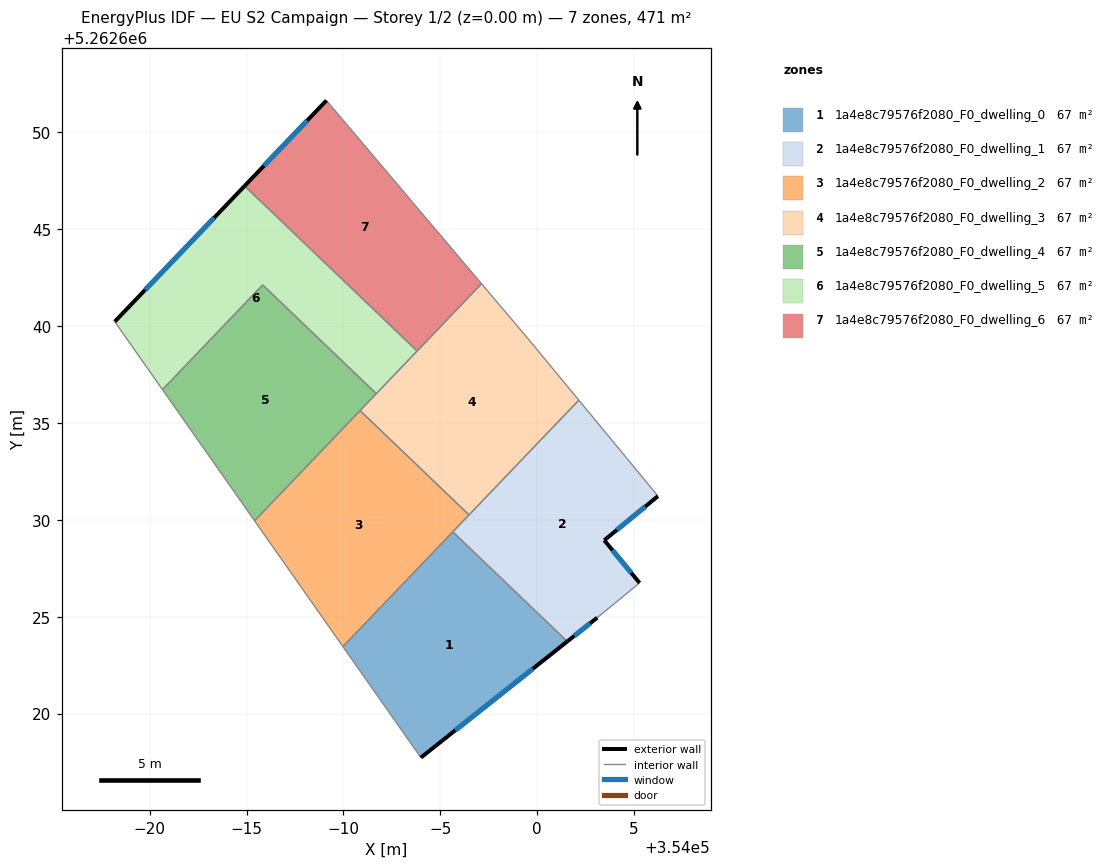
=== STOREY PLAN SPEC (per zone: floor XY polygon, exterior-wall plan segments, windows/doors) ===
zone 1: 1a4e8c79576f2080_F0_dwelling_0  (67.2 m²)
  floor: (354001.55, 5262623.72) (353994.00, 5262617.73) (353989.97, 5262623.46) (353995.64, 5262629.38)
  exterior wall: (353994.00, 5262617.73) – (354001.55, 5262623.72)  [9.6 m]
    window: (353995.77, 5262619.14) – (353999.78, 5262622.32)  [8.1 m²]
  interior walls: 3
zone 2: 1a4e8c79576f2080_F0_dwelling_1  (67.2 m²)
  floor: (354004.58, 5262633.24) (354006.23, 5262631.22) (354003.46, 5262628.95) (354005.28, 5262626.74) (354003.10, 5262624.95) (354001.55, 5262623.72) (353995.64, 5262629.38) (354002.15, 5262636.18)
  exterior wall: (354003.46, 5262628.95) – (354006.23, 5262631.22)  [3.6 m]
    window: (354004.11, 5262629.48) – (354005.58, 5262630.69)  [3.0 m²]
  exterior wall: (354005.28, 5262626.74) – (354003.46, 5262628.95)  [2.9 m]
    window: (354004.86, 5262627.26) – (354003.89, 5262628.43)  [2.4 m²]
  exterior wall: (354001.55, 5262623.72) – (354003.10, 5262624.95)  [2.0 m]
    window: (354001.92, 5262624.01) – (354002.73, 5262624.66)  [1.7 m²]
  interior walls: 6
zone 3: 1a4e8c79576f2080_F0_dwelling_2  (67.2 m²)
  floor: (353996.48, 5262630.26) (353989.97, 5262623.46) (353985.42, 5262629.95) (353990.86, 5262635.64)
  interior walls: 5
zone 4: 1a4e8c79576f2080_F0_dwelling_3  (67.2 m²)
  floor: (353999.52, 5262639.35) (354002.15, 5262636.18) (353996.48, 5262630.26) (353990.86, 5262635.64) (353997.13, 5262642.18)
  interior walls: 7
zone 5: 1a4e8c79576f2080_F0_dwelling_4  (67.2 m²)
  floor: (353991.70, 5262636.51) (353985.42, 5262629.95) (353980.66, 5262636.72) (353985.83, 5262642.12)
  interior walls: 5
zone 6: 1a4e8c79576f2080_F0_dwelling_5  (67.2 m²)
  floor: (353993.80, 5262638.71) (353991.70, 5262636.51) (353985.83, 5262642.12) (353980.66, 5262636.72) (353978.20, 5262640.23) (353984.90, 5262647.23)
  exterior wall: (353984.90, 5262647.23) – (353978.20, 5262640.23)  [9.7 m]
    window: (353983.33, 5262645.59) – (353979.77, 5262641.87)  [8.2 m²]
  interior walls: 5
zone 7: 1a4e8c79576f2080_F0_dwelling_6  (67.2 m²)
  floor: (353989.12, 5262651.64) (353997.13, 5262642.18) (353993.80, 5262638.71) (353984.90, 5262647.23)
  exterior wall: (353989.12, 5262651.64) – (353984.90, 5262647.23)  [6.1 m]
    window: (353988.13, 5262650.61) – (353985.89, 5262648.27)  [5.2 m²]
  interior walls: 3

=== DERIVED (storey summary) ===
Building: EU S2 Campaign
Storey: 1 of 2  (floor level z = 0.00 m)
Storey gross floor area: 470.7 m²
Zones on this storey: 7
  - 1a4e8c79576f2080_F0_dwelling_0: floor 67.2 m²; exterior wall 9.6 m (28.9 m²); 1 window(s) 8.1 m²; WWR 28.1%
  - 1a4e8c79576f2080_F0_dwelling_1: floor 67.2 m²; exterior wall 8.4 m (25.3 m²); 3 window(s) 7.1 m²; WWR 28.1%
  - 1a4e8c79576f2080_F0_dwelling_2: floor 67.2 m²
  - 1a4e8c79576f2080_F0_dwelling_3: floor 67.2 m²
  - 1a4e8c79576f2080_F0_dwelling_4: floor 67.2 m²
  - 1a4e8c79576f2080_F0_dwelling_5: floor 67.2 m²; exterior wall 9.7 m (29.1 m²); 1 window(s) 8.2 m²; WWR 28.1%
  - 1a4e8c79576f2080_F0_dwelling_6: floor 67.2 m²; exterior wall 6.1 m (18.3 m²); 1 window(s) 5.2 m²; WWR 28.1%
Zone adjacency (shared interzone walls):
  - 1a4e8c79576f2080_F0_dwelling_0 ↔ 1a4e8c79576f2080_F0_dwelling_1
  - 1a4e8c79576f2080_F0_dwelling_0 ↔ 1a4e8c79576f2080_F0_dwelling_2
  - 1a4e8c79576f2080_F0_dwelling_1 ↔ 1a4e8c79576f2080_F0_dwelling_2
  - 1a4e8c79576f2080_F0_dwelling_1 ↔ 1a4e8c79576f2080_F0_dwelling_3
  - 1a4e8c79576f2080_F0_dwelling_2 ↔ 1a4e8c79576f2080_F0_dwelling_3
  - 1a4e8c79576f2080_F0_dwelling_2 ↔ 1a4e8c79576f2080_F0_dwelling_4
  - 1a4e8c79576f2080_F0_dwelling_3 ↔ 1a4e8c79576f2080_F0_dwelling_4
  - 1a4e8c79576f2080_F0_dwelling_3 ↔ 1a4e8c79576f2080_F0_dwelling_5
  - 1a4e8c79576f2080_F0_dwelling_3 ↔ 1a4e8c79576f2080_F0_dwelling_6
  - 1a4e8c79576f2080_F0_dwelling_4 ↔ 1a4e8c79576f2080_F0_dwelling_5
  - 1a4e8c79576f2080_F0_dwelling_5 ↔ 1a4e8c79576f2080_F0_dwelling_6